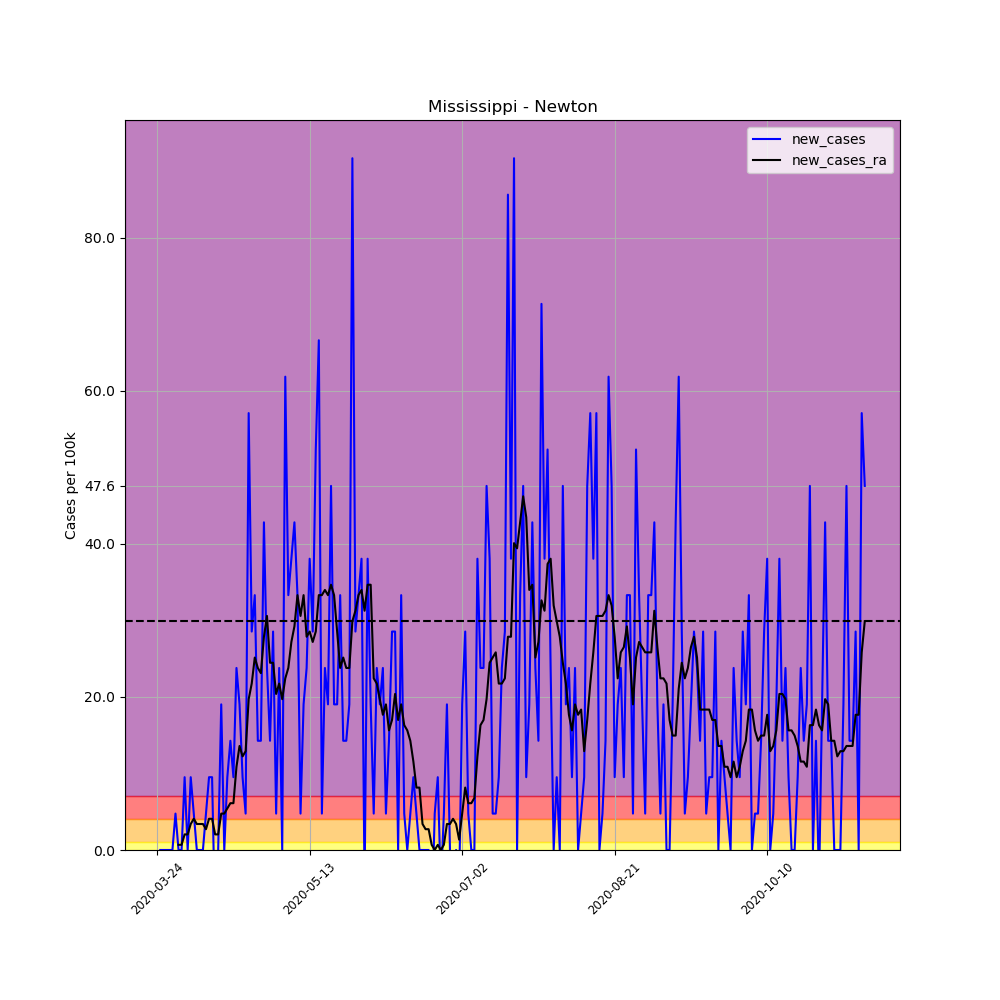

The file beside this chart, header and first rows:
, date, county, state, fips, cases, deaths, COUNTY, STNAME, CTYNAME, POPESTIMATE2019, per_100k, per_100k_ra, new_cases, new_cases_ra
305691, 2020-03-24, Newton, Mississippi, 28101, 1, 0, 101, Mississippi, Newton, 21018, 4.758, , , 
305692, 2020-03-25, Newton, Mississippi, 28101, 1, 0, 101, Mississippi, Newton, 21018, 4.758, , 0.0, 
305693, 2020-03-26, Newton, Mississippi, 28101, 1, 0, 101, Mississippi, Newton, 21018, 4.758, , 0.0, 
305694, 2020-03-27, Newton, Mississippi, 28101, 1, 0, 101, Mississippi, Newton, 21018, 4.758, , 0.0, 
305695, 2020-03-28, Newton, Mississippi, 28101, 1, 0, 101, Mississippi, Newton, 21018, 4.758, , 0.0, 
305696, 2020-03-29, Newton, Mississippi, 28101, 1, 0, 101, Mississippi, Newton, 21018, 4.758, , 0.0, 
305697, 2020-03-30, Newton, Mississippi, 28101, 2, 0, 101, Mississippi, Newton, 21018, 9.516, 5.438, 4.758, 
305698, 2020-03-31, Newton, Mississippi, 28101, 2, 0, 101, Mississippi, Newton, 21018, 9.516, 6.117, 0.0, 0.6797
305699, 2020-04-01, Newton, Mississippi, 28101, 2, 0, 101, Mississippi, Newton, 21018, 9.516, 6.797, 0.0, 0.6797
305700, 2020-04-02, Newton, Mississippi, 28101, 4, 0, 101, Mississippi, Newton, 21018, 19.03, 8.836, 9.516, 2.039
305701, 2020-04-03, Newton, Mississippi, 28101, 4, 0, 101, Mississippi, Newton, 21018, 19.03, 10.88, 0.0, 2.039
305702, 2020-04-04, Newton, Mississippi, 28101, 6, 0, 101, Mississippi, Newton, 21018, 28.55, 14.27, 9.516, 3.398
305703, 2020-04-05, Newton, Mississippi, 28101, 7, 0, 101, Mississippi, Newton, 21018, 33.3, 18.35, 4.758, 4.078
305704, 2020-04-06, Newton, Mississippi, 28101, 7, 0, 101, Mississippi, Newton, 21018, 33.3, 21.75, 0.0, 3.398
305705, 2020-04-07, Newton, Mississippi, 28101, 7, 0, 101, Mississippi, Newton, 21018, 33.3, 25.15, 0.0, 3.398
305706, 2020-04-08, Newton, Mississippi, 28101, 7, 0, 101, Mississippi, Newton, 21018, 33.3, 28.55, 0.0, 3.398
305707, 2020-04-09, Newton, Mississippi, 28101, 8, 0, 101, Mississippi, Newton, 21018, 38.06, 31.27, 4.758, 2.719
305708, 2020-04-10, Newton, Mississippi, 28101, 10, 0, 101, Mississippi, Newton, 21018, 47.58, 35.34, 9.516, 4.078
305709, 2020-04-11, Newton, Mississippi, 28101, 12, 0, 101, Mississippi, Newton, 21018, 57.09, 39.42, 9.516, 4.078
305710, 2020-04-12, Newton, Mississippi, 28101, 10, 0, 101, Mississippi, Newton, 21018, 47.58, 41.46, -9.516, 2.039
305711, 2020-04-13, Newton, Mississippi, 28101, 10, 0, 101, Mississippi, Newton, 21018, 47.58, 43.5, 0.0, 2.039
305712, 2020-04-14, Newton, Mississippi, 28101, 14, 0, 101, Mississippi, Newton, 21018, 66.61, 48.26, 19.03, 4.758
305713, 2020-04-15, Newton, Mississippi, 28101, 14, 0, 101, Mississippi, Newton, 21018, 66.61, 53.02, 0.0, 4.758
305714, 2020-04-16, Newton, Mississippi, 28101, 16, 0, 101, Mississippi, Newton, 21018, 76.13, 58.45, 9.516, 5.438
305715, 2020-04-17, Newton, Mississippi, 28101, 19, 0, 101, Mississippi, Newton, 21018, 90.4, 64.57, 14.27, 6.117
305716, 2020-04-18, Newton, Mississippi, 28101, 21, 0, 101, Mississippi, Newton, 21018, 99.91, 70.69, 9.516, 6.117
305717, 2020-04-19, Newton, Mississippi, 28101, 26, 0, 101, Mississippi, Newton, 21018, 123.7, 81.56, 23.79, 10.88
305718, 2020-04-20, Newton, Mississippi, 28101, 30, 0, 101, Mississippi, Newton, 21018, 142.7, 95.16, 19.03, 13.59
305719, 2020-04-21, Newton, Mississippi, 28101, 32, 0, 101, Mississippi, Newton, 21018, 152.3, 107.4, 9.516, 12.23
305720, 2020-04-22, Newton, Mississippi, 28101, 33, 0, 101, Mississippi, Newton, 21018, 157, 120.3, 4.758, 12.91
305721, 2020-04-23, Newton, Mississippi, 28101, 45, 0, 101, Mississippi, Newton, 21018, 214.1, 140, 57.09, 19.71
305722, 2020-04-24, Newton, Mississippi, 28101, 51, 0, 101, Mississippi, Newton, 21018, 242.6, 161.8, 28.55, 21.75
305723, 2020-04-25, Newton, Mississippi, 28101, 58, 0, 101, Mississippi, Newton, 21018, 276, 186.9, 33.3, 25.15
305724, 2020-04-26, Newton, Mississippi, 28101, 61, 0, 101, Mississippi, Newton, 21018, 290.2, 210.7, 14.27, 23.79
305725, 2020-04-27, Newton, Mississippi, 28101, 64, 0, 101, Mississippi, Newton, 21018, 304.5, 233.8, 14.27, 23.11
305726, 2020-04-28, Newton, Mississippi, 28101, 73, 0, 101, Mississippi, Newton, 21018, 347.3, 261.7, 42.82, 27.87
305727, 2020-04-29, Newton, Mississippi, 28101, 78, 0, 101, Mississippi, Newton, 21018, 371.1, 292.3, 23.79, 30.59
305728, 2020-04-30, Newton, Mississippi, 28101, 81, 0, 101, Mississippi, Newton, 21018, 385.4, 316.7, 14.27, 24.47
305729, 2020-05-01, Newton, Mississippi, 28101, 87, 0, 101, Mississippi, Newton, 21018, 413.9, 341.2, 28.55, 24.47
305730, 2020-05-02, Newton, Mississippi, 28101, 88, 0, 101, Mississippi, Newton, 21018, 418.7, 361.6, 4.758, 20.39
305731, 2020-05-03, Newton, Mississippi, 28101, 93, 0, 101, Mississippi, Newton, 21018, 442.5, 383.3, 23.79, 21.75
305732, 2020-05-04, Newton, Mississippi, 28101, 93, 0, 101, Mississippi, Newton, 21018, 442.5, 403.1, 0.0, 19.71
305733, 2020-05-05, Newton, Mississippi, 28101, 106, 0, 101, Mississippi, Newton, 21018, 504.3, 425.5, 61.85, 22.43
305734, 2020-05-06, Newton, Mississippi, 28101, 113, 0, 101, Mississippi, Newton, 21018, 537.6, 449.3, 33.3, 23.79
305735, 2020-05-07, Newton, Mississippi, 28101, 121, 0, 101, Mississippi, Newton, 21018, 575.7, 476.5, 38.06, 27.19
305736, 2020-05-08, Newton, Mississippi, 28101, 130, 0, 101, Mississippi, Newton, 21018, 618.5, 505.7, 42.82, 29.23
305737, 2020-05-09, Newton, Mississippi, 28101, 137, 1, 101, Mississippi, Newton, 21018, 651.8, 539, 33.3, 33.3
305738, 2020-05-10, Newton, Mississippi, 28101, 138, 1, 101, Mississippi, Newton, 21018, 656.6, 569.6, 4.758, 30.59
305739, 2020-05-11, Newton, Mississippi, 28101, 142, 1, 101, Mississippi, Newton, 21018, 675.6, 602.9, 19.03, 33.3
305740, 2020-05-12, Newton, Mississippi, 28101, 147, 1, 101, Mississippi, Newton, 21018, 699.4, 630.8, 23.79, 27.87
305741, 2020-05-13, Newton, Mississippi, 28101, 155, 1, 101, Mississippi, Newton, 21018, 737.5, 659.3, 38.06, 28.55
305742, 2020-05-14, Newton, Mississippi, 28101, 161, 2, 101, Mississippi, Newton, 21018, 766, 686.5, 28.55, 27.19
305743, 2020-05-15, Newton, Mississippi, 28101, 172, 2, 101, Mississippi, Newton, 21018, 818.3, 715, 52.34, 28.55
305744, 2020-05-16, Newton, Mississippi, 28101, 186, 2, 101, Mississippi, Newton, 21018, 885, 748.3, 66.61, 33.3
305745, 2020-05-17, Newton, Mississippi, 28101, 187, 2, 101, Mississippi, Newton, 21018, 889.7, 781.6, 4.758, 33.3
305746, 2020-05-18, Newton, Mississippi, 28101, 192, 3, 101, Mississippi, Newton, 21018, 913.5, 815.6, 23.79, 33.98
305747, 2020-05-19, Newton, Mississippi, 28101, 196, 3, 101, Mississippi, Newton, 21018, 932.5, 848.9, 19.03, 33.3
305748, 2020-05-20, Newton, Mississippi, 28101, 206, 3, 101, Mississippi, Newton, 21018, 980.1, 883.6, 47.58, 34.66
305749, 2020-05-21, Newton, Mississippi, 28101, 210, 3, 101, Mississippi, Newton, 21018, 999.1, 916.9, 19.03, 33.3
305750, 2020-05-22, Newton, Mississippi, 28101, 214, 3, 101, Mississippi, Newton, 21018, 1018, 945.4, 19.03, 28.55
... 173 more rows
